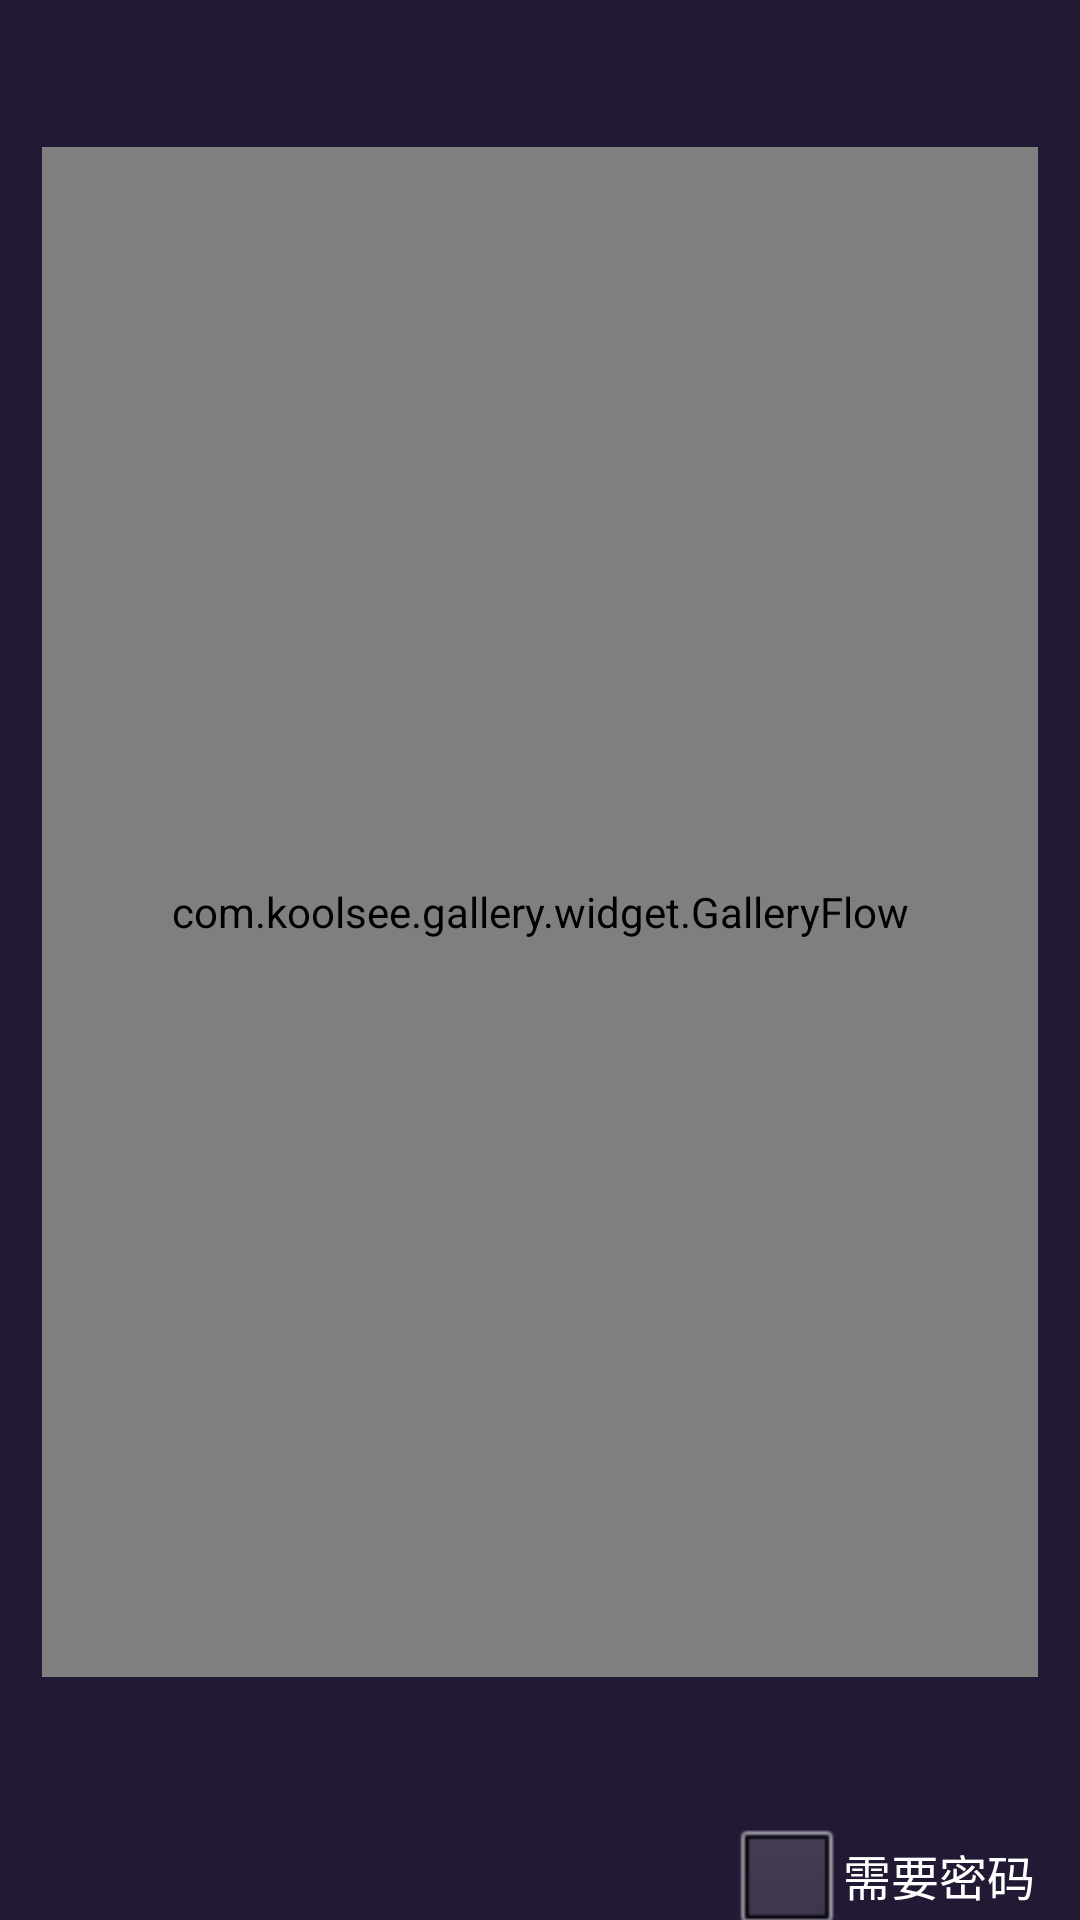

Android layout source for this screen:
<!-- AndroidManifest.xml: application theme android:Theme.Black.NoTitleBar.Fullscreen -->
<!-- res/layout/home.xml -->
<?xml version="1.0" encoding="utf-8"?>
<LinearLayout
    xmlns:android="http://schemas.android.com/apk/res/android"
    style="@style/home_frame_layout"
    android:orientation="vertical"
    android:id="@+id/rootLayout"
    android:background="#221934">

    <FrameLayout style="@style/home_middle_layout">
        <LinearLayout
            style="@style/home_gallery_layout"
            android:layout_width="match_parent"
            android:layout_height="match_parent"
            android:orientation="horizontal">
            <com.koolsee.gallery.widget.GalleryFlow
                android:id="@+id/home_recommend"
                android:layout_width="match_parent"
                android:layout_height="match_parent"
                android:fadingEdge="none"
                android:spacing="0dp" />
        </LinearLayout>
        <RelativeLayout
            android:layout_width="match_parent"
            android:layout_height="match_parent"
            android:gravity="center_horizontal">
            <TextView
                style="@style/home_recommend_name"
                android:id="@+id/home_recommend_name"
                android:layout_alignParentBottom="true"
                android:layout_centerHorizontal="true" />
            <ImageView
                android:id="@+id/layer_top_bg"
                style="@style/home_gallery_layer_top"
                android:scaleType="fitXY"
                android:layout_centerInParent="true"/>
        </RelativeLayout>
    </FrameLayout>
    <LinearLayout
        android:layout_width="match_parent"
        android:layout_height="wrap_content"
        android:orientation="horizontal">
        <Button style="@style/home_button"
            android:id="@+id/btn_add"
            android:layout_width="wrap_content"
            android:layout_height="wrap_content"
            android:layout_weight="1"
            android:layout_gravity="center_horizontal"
            android:onClick="onAddBtnClicked"
            android:text="@string/button_text" />
        <Button style="@style/home_button"
            android:id="@+id/btn_showmode"
            android:layout_width="wrap_content"
            android:layout_height="wrap_content"
            android:layout_weight="1"
            android:onClick="onDisplayModeClicked"
            android:layout_gravity="center_horizontal"
            android:text="@string/button_grid" />

        <CheckBox
            android:id="@+id/checkBox_passwd"
            android:layout_width="wrap_content"
            android:layout_height="wrap_content"
            android:layout_weight="0.25"
            android:onClick="onPasswdClicked"
            android:text="@string/needpass" />
    </LinearLayout>
</LinearLayout>
<!-- resources referenced by this layout -->
<resources>
  <string name="button_grid">表格</string>
  <string name="button_text">添加</string>
  <string name="needpass">需要密码</string>
  <style name="home_button" parent="android:Widget.Button">
          <item name="android:layout_marginTop">30dp</item>
          <item name="android:textSize">20sp</item>
      </style>
  <style name="home_frame_layout">
          <item name="android:layout_width">fill_parent</item>
          <item name="android:layout_height">fill_parent</item>
      </style>
  <style name="home_gallery_layer_top">
          <item name="android:layout_width">654dp</item>
          <item name="android:layout_height">600dp</item>
      </style>
  <style name="home_gallery_layout">
          <item name="android:gravity">center_vertical</item>
          <item name="android:paddingBottom">51dp</item>
          <item name="android:paddingTop">39dp</item>
      </style>
  <style name="home_middle_layout">
          <item name="android:layout_marginLeft">14dp</item>
          <item name="android:layout_marginRight">14dp</item>
          <item name="android:layout_marginTop">10dp</item>
          <item name="android:layout_width">match_parent</item>
          <item name="android:layout_height">600dp</item>
      </style>
  <style name="home_recommend_name" parent="android:Widget.TextView">
          <item name="android:background">@drawable/layer_name</item>
          <item name="android:gravity">center</item>
          <item name="android:paddingTop">5dp</item>
          <item name="android:textColor">#ffffffff</item>
          <item name="android:textSize">27dp</item>
          <item name="android:layout_width">569dp</item>
          <item name="android:layout_height">51dp</item>
          <item name="android:singleLine">true</item>
          <item name="android:ellipsize">end</item>
      </style>
</resources>
